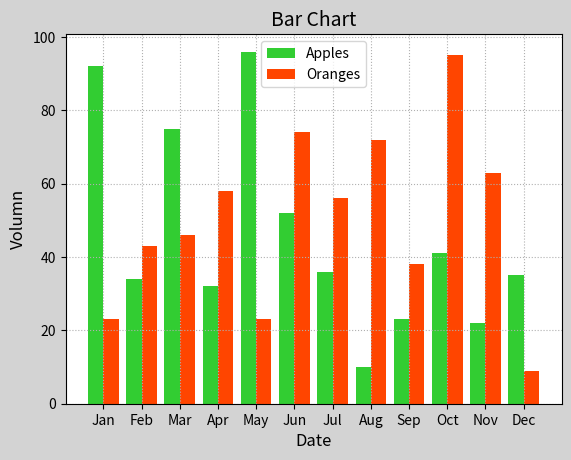

Recreate this plot in Python.
"""
demo02_bar.py 柱状图
"""
import numpy as np
import matplotlib.pyplot as mp

# 整理苹果12个月销量
apples=[92,34,75,32,96,52,36,10,23,41,22,35]
oranges=[23,43,46,58,23,74,56,72,38,95,63,9]
x = np.arange(len(apples))
mp.figure('Bar Chart', facecolor='lightgray')
mp.title('Bar Chart', fontsize=14)
mp.xlabel('Date', fontsize=12)
mp.ylabel('Volumn', fontsize=12)
mp.grid(linestyle=':')
mp.tick_params(labelsize=10)
mp.bar(x-0.2, apples, 0.4, color='limegreen',
	label='Apples')
mp.bar(x+0.2, oranges, 0.4, color='orangered',
	label='Oranges')
# 修改x刻度文本
mp.xticks(x, ['Jan', 'Feb', 'Mar', 'Apr',
	'May', 'Jun', 'Jul', 'Aug', 'Sep',
	'Oct', 'Nov', 'Dec'])

mp.legend()
mp.show()

